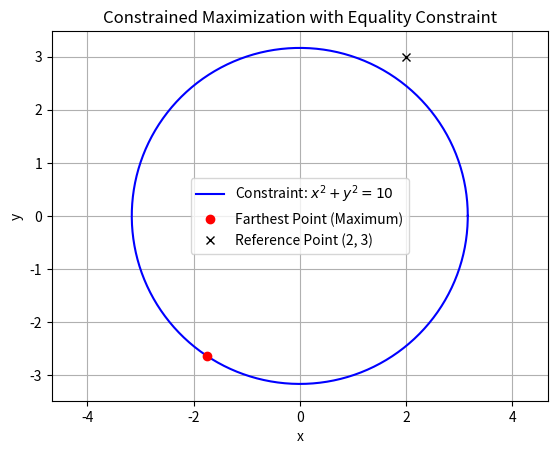

Here is the Python script that generated this plot:
import numpy as np
import matplotlib.pyplot as plt
from scipy.optimize import minimize

# Objective function (negated for maximization)
def neg_objective(x):
    return -((x[0] - 2)**2 + (x[1] - 3)**2)

# Equality constraint: x^2 + y^2 = 10
def constraint_eq(x):
    return x[0]**2 + x[1]**2 - 10

# Constraint dictionary
constraint = {'type': 'eq', 'fun': constraint_eq}

# Initial guess
x0 = [1, 1]

# Solve the maximization problem
result = minimize(neg_objective, x0, method='SLSQP', constraints=[constraint])

# Extract result
x_opt, y_opt = result.x
f_max = -result.fun  # undo negation to get actual max value

# Print results
print("Optimal point (maximum):", result.x)
print("Maximum value of f:", f_max)

# --- Visualization ---

# Plot constraint circle: x^2 + y^2 = 10
theta = np.linspace(0, 2 * np.pi, 300)
circle_x = np.sqrt(10) * np.cos(theta)
circle_y = np.sqrt(10) * np.sin(theta)
plt.plot(circle_x, circle_y, 'b-', label='Constraint: $x^2 + y^2 = 10$')

# Plot optimal point
plt.plot(x_opt, y_opt, 'ro', label='Farthest Point (Maximum)')

# Plot reference point (2, 3)
plt.plot(2, 3, 'kx', label='Reference Point (2, 3)')

# Final plot setup
plt.xlabel('x')
plt.ylabel('y')
plt.title('Constrained Maximization with Equality Constraint')
plt.legend()
plt.axis('equal')
plt.grid(True)
plt.show()
